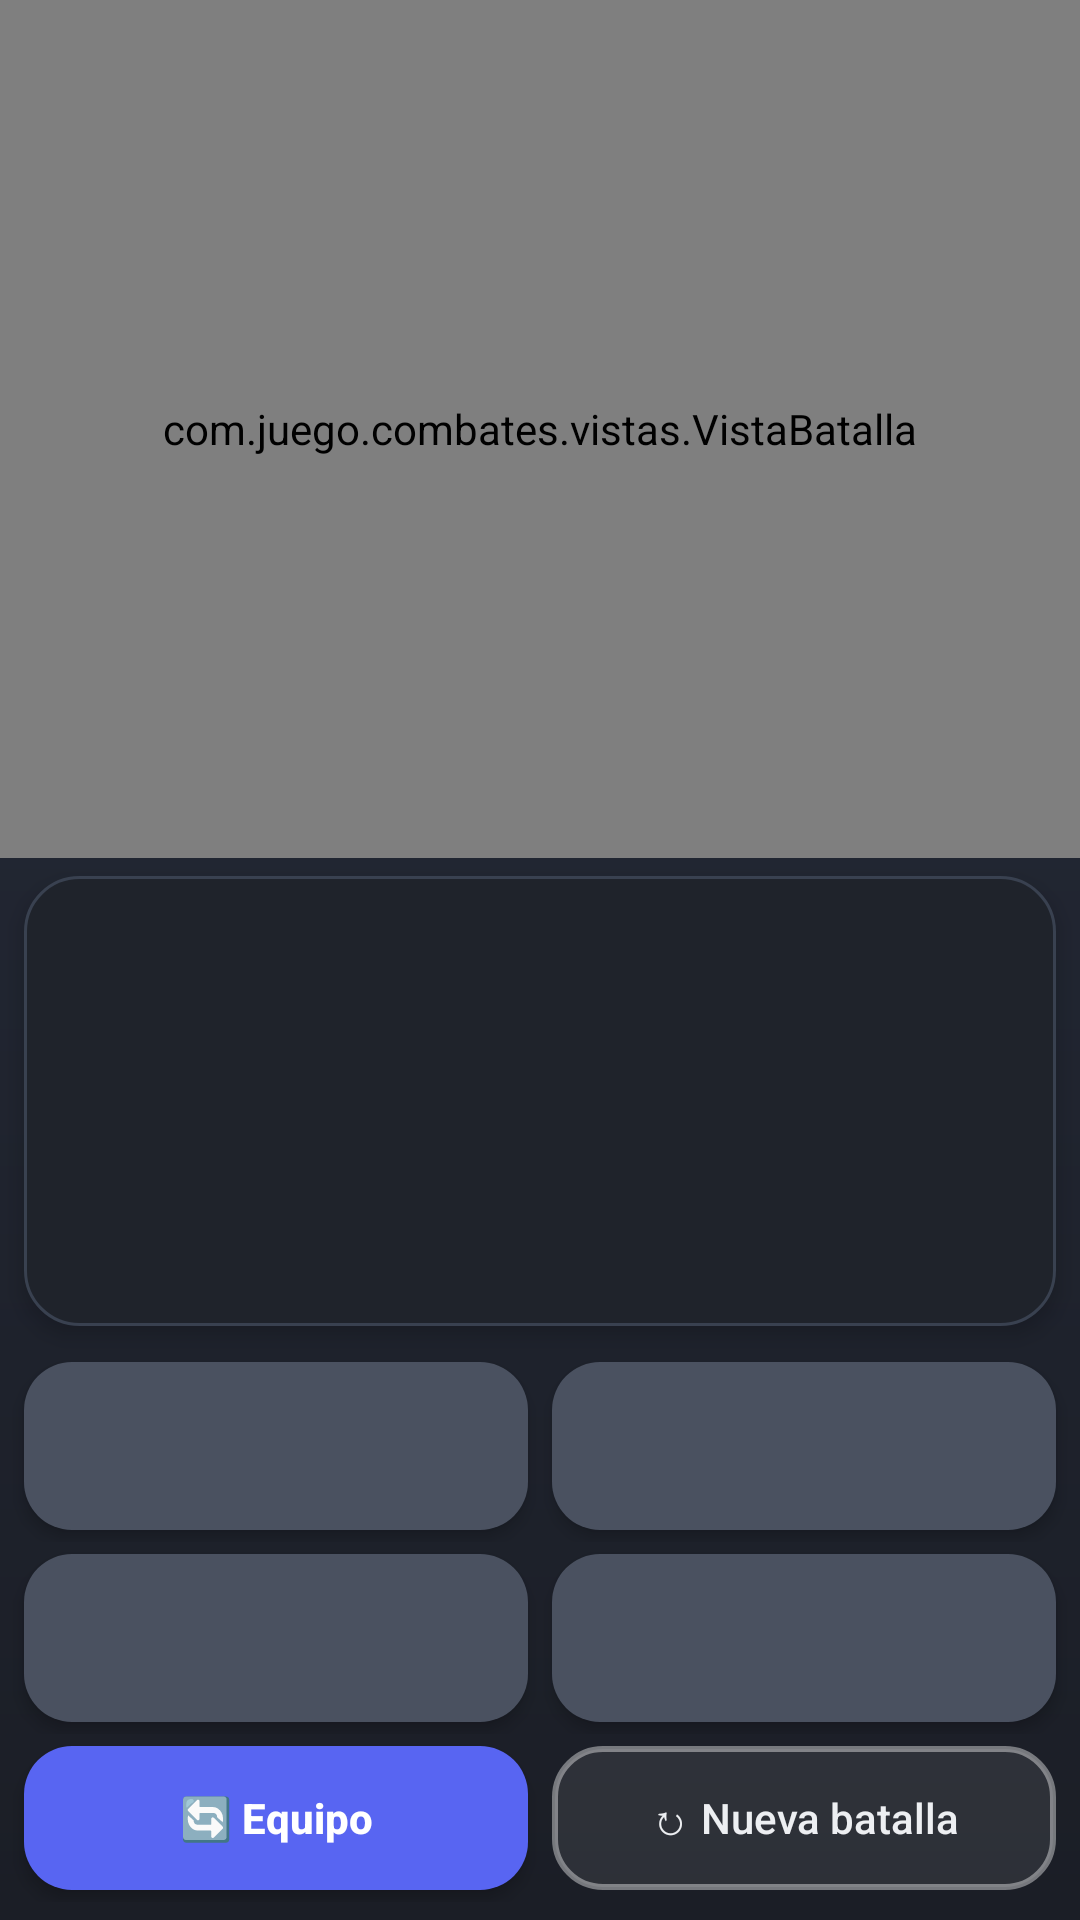

This screen was rendered from an Android layout file. Write that file and the resources it references.
<!-- AndroidManifest.xml: application theme Theme.MonsterClash -->
<!-- res/layout/activity_combate.xml -->
<?xml version="1.0" encoding="utf-8"?>
<LinearLayout xmlns:android="http://schemas.android.com/apk/res/android"
    xmlns:tools="http://schemas.android.com/tools"
    android:layout_width="match_parent"
    android:layout_height="match_parent"
    android:orientation="vertical"
    android:background="@drawable/fondo_pantalla"
    tools:context=".pantallas.CombateActivity">

    <com.juego.combates.vistas.VistaBatalla
        android:id="@+id/vista_batalla"
        android:layout_width="match_parent"
        android:layout_height="0dp"
        android:layout_weight="1" />

    
    <ScrollView
        android:id="@+id/scroll_log"
        android:layout_width="match_parent"
        android:layout_height="@dimen/alto_log"
        android:layout_marginStart="8dp"
        android:layout_marginEnd="8dp"
        android:layout_marginTop="6dp"
        android:background="@drawable/panel_log"
        android:elevation="4dp"
        android:padding="6dp"
        android:scrollbars="none">

        <LinearLayout
            android:id="@+id/lista_mensajes"
            android:layout_width="match_parent"
            android:layout_height="wrap_content"
            android:orientation="vertical"
            android:paddingBottom="4dp">

            
            <TextView
                android:layout_width="wrap_content"
                android:layout_height="wrap_content"
                android:layout_gravity="center_horizontal"
                android:background="@drawable/burbuja_neutral"
                android:paddingStart="12dp"
                android:paddingEnd="12dp"
                android:paddingTop="6dp"
                android:paddingBottom="6dp"
                android:textColor="@color/texto_tenue"
                android:textSize="@dimen/texto_ayuda"
                android:textStyle="italic"
                android:visibility="gone"
                tools:visibility="visible"
                tools:text="¡Un entrenador rival te desafía!" />

            <TextView
                android:layout_width="wrap_content"
                android:layout_height="wrap_content"
                android:layout_gravity="end"
                android:layout_marginTop="6dp"
                android:background="@drawable/burbuja_rival"
                android:paddingStart="12dp"
                android:paddingEnd="12dp"
                android:paddingTop="7dp"
                android:paddingBottom="7dp"
                android:textColor="@color/texto_claro"
                android:textSize="@dimen/texto_normal"
                android:visibility="gone"
                tools:visibility="visible"
                tools:text="🔄 El rival envía a Rocardo." />

            <TextView
                android:layout_width="wrap_content"
                android:layout_height="wrap_content"
                android:layout_gravity="start"
                android:layout_marginTop="6dp"
                android:background="@drawable/burbuja_jugador"
                android:paddingStart="12dp"
                android:paddingEnd="12dp"
                android:paddingTop="7dp"
                android:paddingBottom="7dp"
                android:textColor="@color/texto_claro"
                android:textSize="@dimen/texto_normal"
                android:visibility="gone"
                tools:visibility="visible"
                tools:text="🔄 ¡Adelante, Fogarto!" />
        </LinearLayout>
    </ScrollView>

    
    <LinearLayout
        android:layout_width="match_parent"
        android:layout_height="@dimen/alto_boton_mov"
        android:orientation="horizontal"
        android:layout_marginTop="8dp"
        android:paddingStart="4dp"
        android:paddingEnd="4dp"
        tools:ignore="ButtonStyle">

        <Button
            android:id="@+id/boton_mov_0"
            style="@style/BotonMovimiento"
            tools:text="🔥 Ascuas\nFuego · PP 25/25" />

        <Button
            android:id="@+id/boton_mov_1"
            style="@style/BotonMovimiento"
            tools:text="🔥 Llamarada\nFuego · PP 10/10" />
    </LinearLayout>

    
    <LinearLayout
        android:layout_width="match_parent"
        android:layout_height="@dimen/alto_boton_mov"
        android:orientation="horizontal"
        android:paddingStart="4dp"
        android:paddingEnd="4dp"
        tools:ignore="ButtonStyle">

        <Button
            android:id="@+id/boton_mov_2"
            style="@style/BotonMovimiento"
            tools:text="⚪ Mordisco\nNormal · PP 20/20" />

        <Button
            android:id="@+id/boton_mov_3"
            style="@style/BotonMovimiento"
            tools:text="⚪ Placaje\nNormal · PP 35/35" />
    </LinearLayout>

    
    <LinearLayout
        android:layout_width="match_parent"
        android:layout_height="@dimen/alto_boton"
        android:orientation="horizontal"
        android:paddingStart="4dp"
        android:paddingEnd="4dp"
        android:layout_marginBottom="6dp"
        tools:ignore="ButtonStyle">

        <Button
            android:id="@+id/boton_equipo"
            android:layout_width="0dp"
            android:layout_height="match_parent"
            android:layout_weight="1"
            android:layout_margin="4dp"
            android:text="@string/combate_boton_equipo"
            android:textColor="@color/texto_blanco"
            android:textStyle="bold"
            android:textAllCaps="false"
            android:elevation="3dp"
            android:stateListAnimator="@animator/boton_pulsado"
            android:background="@drawable/boton_redondeado"
            android:backgroundTint="@color/boton_azul" />

        <Button
            android:id="@+id/boton_nueva"
            android:layout_width="0dp"
            android:layout_height="match_parent"
            android:layout_weight="1"
            android:layout_margin="4dp"
            android:text="@string/combate_boton_nueva"
            android:textColor="@color/texto_claro"
            android:textAllCaps="false"
            android:stateListAnimator="@animator/boton_pulsado"
            android:background="@drawable/boton_contorno" />
    </LinearLayout>
</LinearLayout>
<!-- resources referenced by this layout -->
<resources>
  <color name="boton_azul">#FF5865F2</color>
  <color name="texto_blanco">#FFFFFFFF</color>
  <color name="texto_claro">#FFEDEFF2</color>
  <color name="texto_tenue">#FFB6C0CC</color>
  <dimen name="alto_boton">56dp</dimen>
  <dimen name="alto_boton_mov">64dp</dimen>
  <dimen name="alto_log">150dp</dimen>
  <dimen name="texto_ayuda">13sp</dimen>
  <dimen name="texto_normal">14sp</dimen>
  <!-- drawable burbuja_jugador (drawable) -->
  <?xml version="1.0" encoding="utf-8"?>
  <shape xmlns:android="http://schemas.android.com/apk/res/android"
      android:shape="rectangle">
      <solid android:color="@color/burbuja_jugador" />
      <corners
          android:topLeftRadius="16dp"
          android:topRightRadius="16dp"
          android:bottomRightRadius="16dp"
          android:bottomLeftRadius="4dp" />
  </shape>
  <!-- drawable burbuja_neutral (drawable) -->
  <?xml version="1.0" encoding="utf-8"?>
  <shape xmlns:android="http://schemas.android.com/apk/res/android"
      android:shape="rectangle">
      <solid android:color="@color/burbuja_neutral" />
      <corners android:radius="14dp" />
  </shape>
  <!-- drawable burbuja_rival (drawable) -->
  <?xml version="1.0" encoding="utf-8"?>
  <shape xmlns:android="http://schemas.android.com/apk/res/android"
      android:shape="rectangle">
      <solid android:color="@color/burbuja_rival" />
      <corners
          android:topLeftRadius="16dp"
          android:topRightRadius="16dp"
          android:bottomRightRadius="4dp"
          android:bottomLeftRadius="16dp" />
  </shape>
  <!-- drawable fondo_pantalla (drawable) -->
  <?xml version="1.0" encoding="utf-8"?>
  <shape xmlns:android="http://schemas.android.com/apk/res/android"
      android:shape="rectangle">
      <gradient
          android:angle="270"
          android:startColor="@color/pantalla_grad_arriba"
          android:endColor="@color/pantalla_grad_abajo" />
  </shape>
  <!-- drawable panel_log (drawable) -->
  <?xml version="1.0" encoding="utf-8"?>
  <shape xmlns:android="http://schemas.android.com/apk/res/android"
      android:shape="rectangle">
      <solid android:color="@color/log_fondo" />
      <stroke android:width="1dp" android:color="@color/fondo_panel_borde" />
      <corners android:radius="18dp" />
  </shape>
  <string name="combate_boton_equipo">🔄  Equipo</string>
  <string name="combate_boton_nueva">↻  Nueva batalla</string>
  <color name="ripple_medio">#33FFFFFF</color>
  <dimen name="radio_boton">16dp</dimen>
  <color name="relleno_cristal">#14FFFFFF</color>
  <color name="borde_cristal">#66FFFFFF</color>
  <color name="ripple_claro">#40FFFFFF</color>
  <color name="burbuja_jugador">#FF2E4A8F</color>
  <color name="burbuja_neutral">#FF343A45</color>
  <color name="burbuja_rival">#FF7A2E3A</color>
  <color name="pantalla_grad_arriba">#FF262C3B</color>
  <color name="pantalla_grad_abajo">@color/fondo_oscuro</color>
  <color name="log_fondo">#FF1F232B</color>
  <color name="fondo_panel_borde">#FF394150</color>
  <color name="boton_gris">#FF4A5160</color>
  <color name="fondo_oscuro">#FF1B1E26</color>
  <color name="boton_verde">#FF34C759</color>
  <color name="fondo_panel">#FF262B35</color>
  <!-- drawable fondo_dialogo (drawable) -->
  <?xml version="1.0" encoding="utf-8"?>
  <inset xmlns:android="http://schemas.android.com/apk/res/android"
      android:insetLeft="16dp"
      android:insetRight="16dp"
      android:insetTop="16dp"
      android:insetBottom="16dp">
      <shape android:shape="rectangle">
          <solid android:color="@color/fondo_panel" />
          <stroke android:width="1dp" android:color="@color/fondo_panel_borde" />
          <corners android:radius="24dp" />
      </shape>
  </inset>
</resources>
